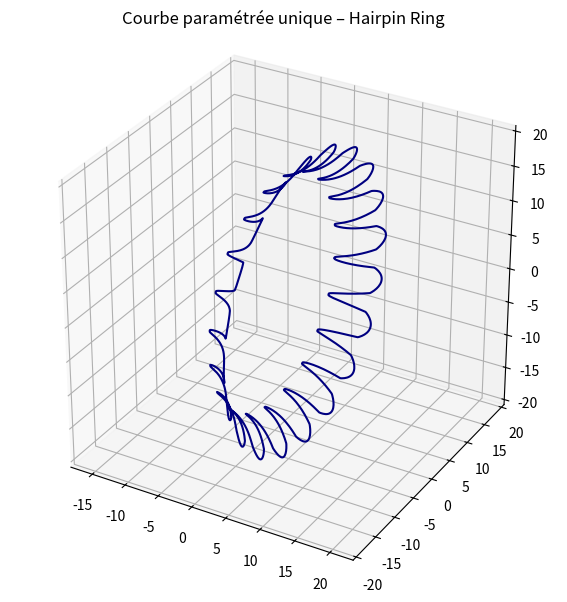

Source code (Python):
import numpy as np
import matplotlib.pyplot as plt
from mpl_toolkits.mplot3d import Axes3D

# Paramètres du vortex
h = 1.0
a = 0.5
b = 0.15
phi = np.pi / 6

# Paramètre ζ
zeta = np.linspace(-np.pi, np.pi, 500)

def hairpin_curve(zeta, h=1.0, phi=np.pi/6):
    a = b = h / 2
    x = a * np.cos(zeta) + a
    y = h * np.exp(-zeta**2 / 2)

    z = np.zeros_like(zeta)
    mask1 = zeta < -np.pi/4
    mask2 = (zeta >= -np.pi/4) & (zeta <= np.pi/4)
    mask3 = zeta > np.pi/4

    z[mask1] = b * (zeta[mask1] + np.pi/4) * np.tan(phi) - np.sqrt(2)/2 * b
    z[mask2] = b * np.sin(zeta[mask2])
    z[mask3] = b * (zeta[mask3] - np.pi/4) * np.tan(phi) + np.sqrt(2)/2 * b

    return np.stack((x, y, z), axis=-1)


def compute_radial_spacing(h, N, phi):
    b = h / 2
    lateral_spacing = b * (1.5 * np.pi * np.tan(phi) + np.sqrt(2))
    R = b / (np.tan(np.pi/N)) #(lateral_spacing * N) / (2 * np.pi)
    return R



def generate_hairpin_ring(N=6, h=1.0, phi=np.pi/6, R=None):
    zeta = np.linspace(-np.pi, np.pi, 300)
    base_curve = hairpin_curve(zeta, h=h, phi=phi)

    # Si R n’est pas donné, le calculer automatiquement
    if R is None:
        R = compute_radial_spacing(h, N, phi)


    curves = []
    for k in range(N):
        theta = 2 * np.pi * k / N  # Angle de rotation autour de x
        rotation_matrix = np.array([
            [1, 0, 0],
            [0, np.cos(theta), -np.sin(theta)],
            [0, np.sin(theta),  np.cos(theta)]
        ])

        # Translation radiale vers l’extérieur
        radial_shift = np.array([0, R, 0])
        translated_curve = base_curve + radial_shift

        # Appliquer la rotation autour de x
        rotated_curve = translated_curve @ rotation_matrix.T
        curves.append(rotated_curve)

    return curves

def plot_hairpin_ring(curves):
    fig = plt.figure(figsize=(10, 6))
    ax = fig.add_subplot(111, projection='3d')

    # Tracer les courbes
    for curve in curves:
        ax.plot(curve[:, 0], curve[:, 1], curve[:, 2])

    # Empiler toutes les courbes pour trouver les min/max globaux
    all_points = np.concatenate(curves, axis=0)
    x_min, y_min, z_min = all_points.min(axis=0)
    x_max, y_max, z_max = all_points.max(axis=0)

    # Centre et demi-longueur max
    x_mid = (x_min + x_max) / 2
    y_mid = (y_min + y_max) / 2
    z_mid = (z_min + z_max) / 2

    max_range = max(x_max - x_min, y_max - y_min, z_max - z_min) / 2

    # Appliquer les mêmes bornes centrées
    ax.set_xlim(x_mid - max_range, x_mid + max_range)
    ax.set_ylim(y_mid - max_range, y_mid + max_range)
    ax.set_zlim(z_mid - max_range, z_mid + max_range)

    ax.set_box_aspect([1, 1, 1])  # même aspect ratio
    ax.set_xlabel('X')
    ax.set_ylabel('Y')
    ax.set_zlabel('Z')
    ax.set_title('Hairpin Vortex Ring Structure')
    plt.tight_layout()
    plt.show()


def compute_phi(N):
    return np.arctan(np.pi / (np.sqrt(2) * N))

def generate_parametrized_ring(N=6, h=1.0, phi=np.pi/6, R=None, total_points=2000):
    """
    Génère une seule courbe 3D continue représentant la couronne complète.
    """
    if R is None:
        R = compute_radial_spacing(h, N, phi)

    # Nombre de points par hairpin
    points_per_hairpin = total_points // N
    zeta = np.linspace(-np.pi, np.pi, points_per_hairpin)
    base_curve = hairpin_curve(zeta, h=h, phi=phi)

    full_curve = []

    for k in range(N):
        theta = 2 * np.pi * k / N

        # Rotation autour de x
        rotation_matrix = np.array([
            [1, 0, 0],
            [0, np.cos(theta), -np.sin(theta)],
            [0, np.sin(theta),  np.cos(theta)]
        ])

        # Translation radiale
        radial_shift = np.array([0, R, 0])
        transformed_curve = base_curve + radial_shift
        rotated_curve = transformed_curve @ rotation_matrix.T

        full_curve.append(rotated_curve)

    # Fusionner en une seule courbe
    return np.concatenate(full_curve, axis=0)

def plot_parametrized_curve(curve):
    fig = plt.figure(figsize=(10, 6))
    ax = fig.add_subplot(111, projection='3d')

    ax.plot(curve[:, 0], curve[:, 1], curve[:, 2], color='navy')

    x_min, y_min, z_min = curve.min(axis=0)
    x_max, y_max, z_max = curve.max(axis=0)
    x_mid = (x_min + x_max) / 2
    y_mid = (y_min + y_max) / 2
    z_mid = (z_min + z_max) / 2
    max_range = max(x_max - x_min, y_max - y_min, z_max - z_min) / 2

    ax.set_xlim(x_mid - max_range, x_mid + max_range)
    ax.set_ylim(y_mid - max_range, y_mid + max_range)
    ax.set_zlim(z_mid - max_range, z_mid + max_range)
    ax.set_box_aspect([1, 1, 1])
    ax.set_title("Courbe paramétrée unique – Hairpin Ring")
    plt.tight_layout()
    plt.show()




N = 20
h = 5.0
phi = compute_phi(N)
R = compute_radial_spacing(h, N, phi)

curve = generate_parametrized_ring(N=N, h=h, phi=phi, R=R)
plot_parametrized_curve(curve)

